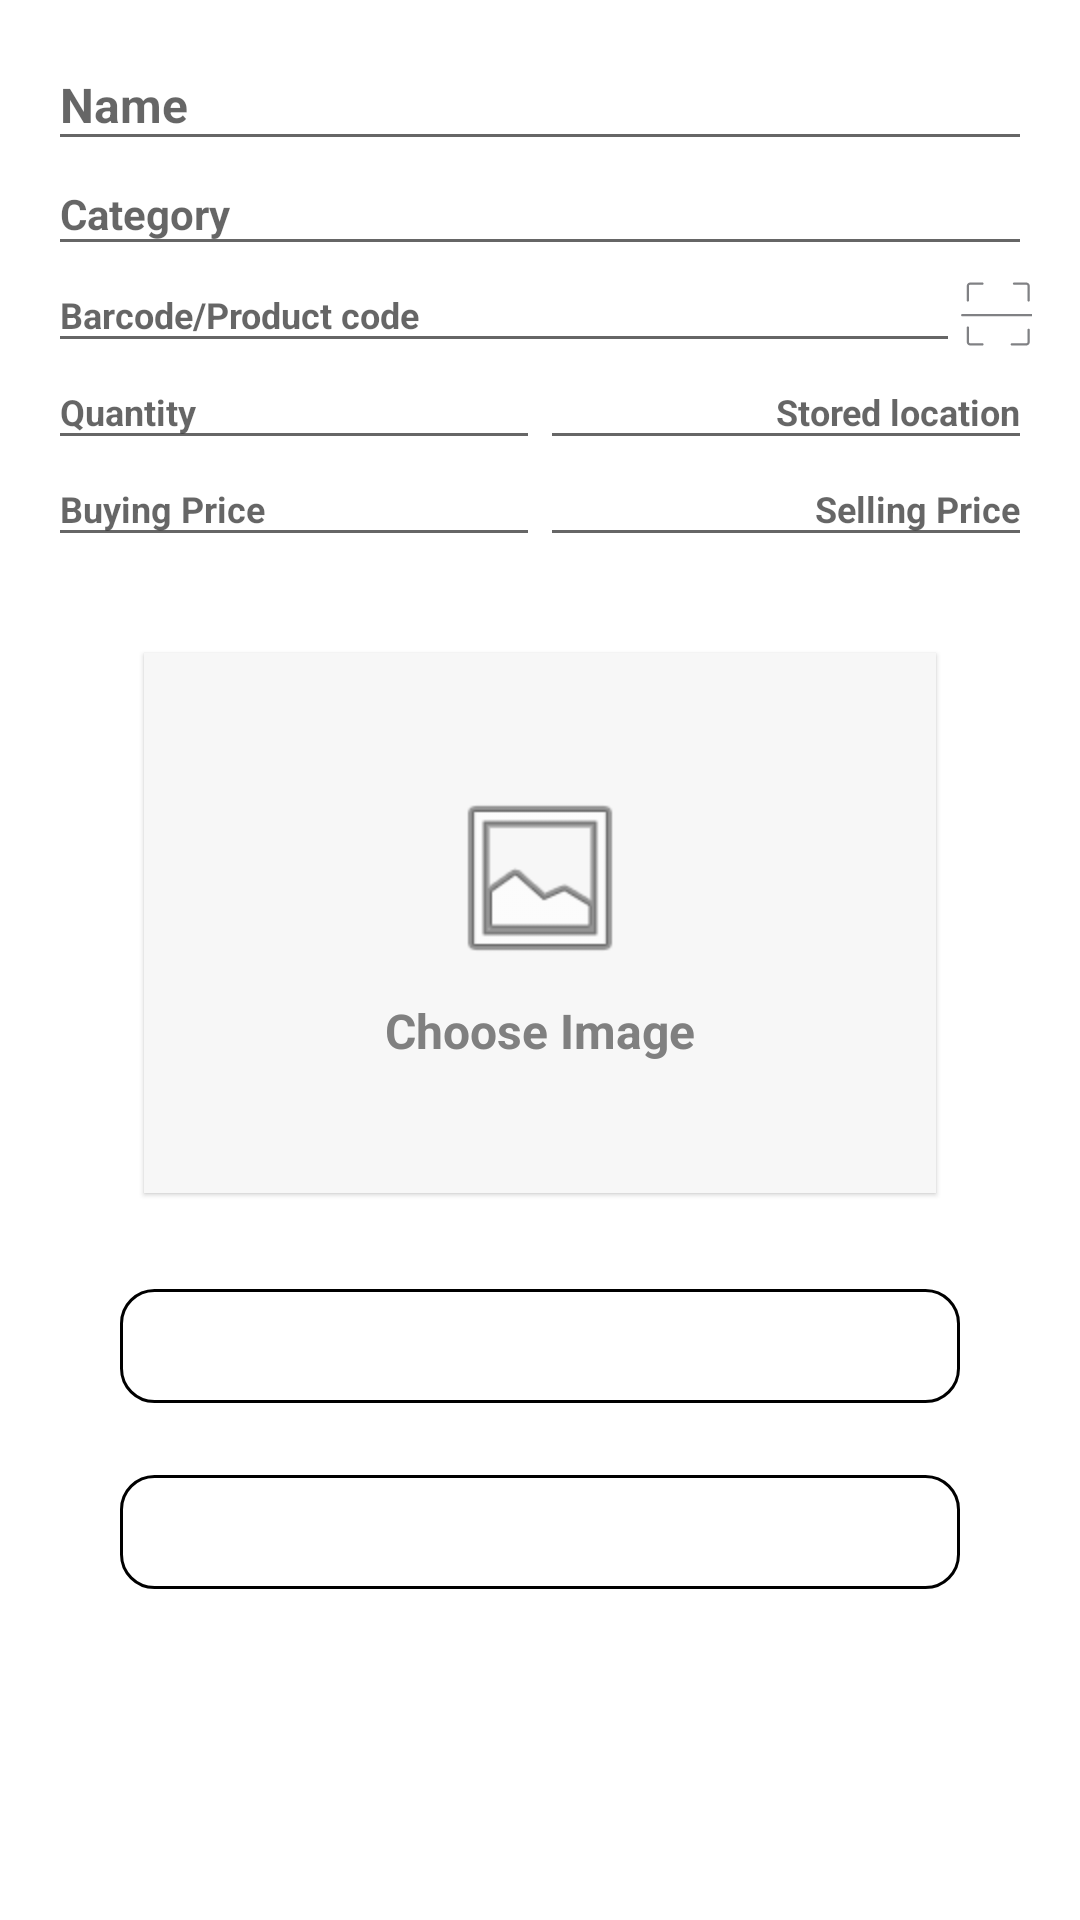

Layout XML and referenced resources for this Android screen:
<!-- AndroidManifest.xml: application theme Theme.StockTrack -->
<!-- res/layout/edit_item_fragment.xml -->
<?xml version="1.0" encoding="utf-8"?>
<androidx.constraintlayout.widget.ConstraintLayout 
    xmlns:android="http://schemas.android.com/apk/res/android"
    xmlns:app="http://schemas.android.com/apk/res-auto"
    android:layout_width="match_parent"
    android:layout_height="match_parent"
    android:background="@android:color/white">


    <LinearLayout
        android:id="@+id/layout_form"
        android:layout_width="0dp"
        android:layout_height="0dp"
        android:layout_marginStart="16dp"
        android:layout_marginTop="16dp"
        android:layout_marginEnd="16dp"
        android:orientation="vertical"
        app:layout_constraintBottom_toBottomOf="parent"
        app:layout_constraintEnd_toEndOf="parent"
        app:layout_constraintStart_toStartOf="parent"
        app:layout_constraintTop_toTopOf="parent">

        
        <EditText
            android:id="@+id/tv_label_name"
            android:layout_width="match_parent"
            android:layout_height="wrap_content"
            android:hint="Name"
            android:paddingVertical="8dp"
            android:textColor="#A0A0A0"
            android:textSize="16sp"
            android:textStyle="bold" />

        
        <EditText
            android:id="@+id/tv_label_category"
            android:layout_width="match_parent"
            android:layout_height="wrap_content"
            android:hint="Category"
            android:paddingVertical="8dp"
            android:textColor="#A0A0A0"
            android:textSize="14sp"
            android:textStyle="bold" />

        
        <LinearLayout
            android:layout_width="match_parent"
            android:layout_height="wrap_content"
            android:gravity="center_vertical"
            android:orientation="horizontal">

            <EditText
                android:id="@+id/tv_label_barcode"
                android:layout_width="0dp"
                android:layout_height="wrap_content"
                android:layout_weight="1"
                android:hint="Barcode/Product code"
                android:paddingVertical="8dp"
                android:textColor="#A0A0A0"
                android:textSize="12sp"
                android:textStyle="bold" />

            <ImageButton
                android:id="@+id/iv_barcode"
                android:layout_width="24dp"
                android:layout_height="24dp"
                android:padding="4dp"
                android:background="@drawable/scanner_icon_button" />
        </LinearLayout>

        
        <LinearLayout
            android:layout_width="match_parent"
            android:layout_height="wrap_content"
            android:orientation="horizontal">

            <EditText
                android:id="@+id/tv_label_quantity"
                android:layout_width="0dp"
                android:layout_height="wrap_content"
                android:layout_weight="1"
                android:hint="Quantity"
                android:paddingVertical="8dp"
                android:textColor="#A0A0A0"
                android:textSize="12sp"
                android:textStyle="bold" />

            <EditText
                android:id="@+id/tv_stored_location"
                android:layout_width="0dp"
                android:layout_height="wrap_content"
                android:layout_weight="1"
                android:gravity="end"
                android:hint="Stored location"
                android:paddingVertical="8dp"
                android:textColor="#A0A0A0"
                android:textSize="12sp"
                android:textStyle="bold" />
        </LinearLayout>

        
        <LinearLayout
            android:layout_width="match_parent"
            android:layout_height="wrap_content"
            android:orientation="horizontal">

            <EditText
                android:id="@+id/tv_label_buying_price"
                android:layout_width="0dp"
                android:layout_height="wrap_content"
                android:layout_weight="1"
                android:hint="Buying Price"
                android:paddingVertical="8dp"
                android:textColor="#A0A0A0"
                android:textSize="12sp"
                android:textStyle="bold" />

            <EditText
                android:id="@+id/tv_label_selling_price"
                android:layout_width="0dp"
                android:layout_height="wrap_content"
                android:layout_weight="1"
                android:gravity="end"
                android:hint="Selling Price"
                android:paddingVertical="8dp"
                android:textColor="#A0A0A0"
                android:textSize="12sp"
                android:textStyle="bold" />
        </LinearLayout>

        
        <LinearLayout
            android:id="@+id/layout_image_picker"
            android:layout_width="match_parent"
            android:layout_height="180dp"
            android:layout_marginStart="32dp"
            android:layout_marginTop="32dp"
            android:layout_marginEnd="32dp"
            android:layout_marginBottom="24dp"
            android:background="#F7F7F7"
            android:elevation="1dp"
            android:gravity="center"
            android:orientation="vertical"
            android:padding="16dp">

            <ImageView
                android:id="@+id/iv_image_placeholder"
                android:layout_width="64dp"
                android:layout_height="64dp"
                android:src="@android:drawable/ic_menu_gallery" />

            <TextView
                android:id="@+id/tv_choose_image"
                android:layout_width="wrap_content"
                android:layout_height="wrap_content"
                android:layout_marginTop="8dp"
                android:text="Choose Image"
                android:textColor="#808080"
                android:textSize="16sp"
                android:textStyle="bold" />
        </LinearLayout>

        
        <Button
            android:id="@+id/btn_add_product"
            android:layout_width="match_parent"
            android:layout_height="38dp"
            android:layout_marginStart="24dp"
            android:layout_marginTop="8dp"
            android:layout_marginEnd="24dp"
            android:layout_marginBottom="16dp"
            android:background="@drawable/rounded_button_radius"
            android:gravity="center"
            android:text="Add"
            android:textAllCaps="false"
            android:textColor="@android:color/white"
            android:textSize="16sp"
            android:textStyle="bold" />

        <Button
            android:id="@+id/btn_delete_product"
            android:layout_width="match_parent"
            android:layout_height="38dp"
            android:layout_marginStart="24dp"
            android:layout_marginTop="8dp"
            android:layout_marginEnd="24dp"
            android:layout_marginBottom="16dp"
            android:background="@drawable/rounded_button_radius"
            android:gravity="center"
            android:text="Delete"
            android:textAllCaps="false"
            android:textColor="@android:color/white"
            android:textSize="16sp"
            android:textStyle="bold" />

    </LinearLayout>

</androidx.constraintlayout.widget.ConstraintLayout>
<!-- resources referenced by this layout -->
<resources>
  <!-- drawable rounded_button_radius (drawable) -->
  <?xml version="1.0" encoding="utf-8"?>
  <shape xmlns:android="http://schemas.android.com/apk/res/android"
      android:shape="rectangle">
      <corners android:radius="11dp"></corners>
      <stroke android:width="1dip"></stroke>
  </shape>
  <!-- drawable scanner_icon_button (drawable) -->
  <vector xmlns:android="http://schemas.android.com/apk/res/android"
      android:width="108dp"
      android:height="108dp"
      android:viewportWidth="32"
      android:viewportHeight="32">
    <path
        android:pathData="M4.5,2C3.673,2 3,2.673 3,3.5V10c0,0.276 0.224,0.5 0.5,0.5S4,10.276 4,10V3.5C4,3.224 4.225,3 4.5,3H10c0.276,0 0.5,-0.224 0.5,-0.5S10.276,2 10,2H4.5z"
        android:fillColor="#808184"/>
    <path
        android:pathData="M29.5,30c0.827,0 1.5,-0.673 1.5,-1.5V23c0,-0.276 -0.224,-0.5 -0.5,-0.5S30,22.724 30,23v5.5c0,0.276 -0.225,0.5 -0.5,0.5H23c-0.276,0 -0.5,0.224 -0.5,0.5S22.724,30 23,30H29.5z"
        android:fillColor="#808184"/>
    <path
        android:pathData="M3.5,21.5C3.224,21.5 3,21.724 3,22v6.5C3,29.327 3.673,30 4.5,30H10c0.276,0 0.5,-0.224 0.5,-0.5S10.276,29 10,29H4.5C4.225,29 4,28.776 4,28.5V22C4,21.724 3.776,21.5 3.5,21.5z"
        android:fillColor="#808184"/>
    <path
        android:pathData="M30.5,10.5c0.276,0 0.5,-0.224 0.5,-0.5V3.5C31,2.673 30.327,2 29.5,2H24c-0.276,0 -0.5,0.224 -0.5,0.5S23.724,3 24,3h5.5C29.775,3 30,3.224 30,3.5V10C30,10.276 30.224,10.5 30.5,10.5z"
        android:fillColor="#808184"/>
    <path
        android:pathData="M32,16H1c-0.276,0 -0.5,0.224 -0.5,0.5S0.724,17 1,17h31c0.276,0 0.5,-0.224 0.5,-0.5S32.276,16 32,16z"
        android:fillColor="#808184"/>
  </vector>
  <style name="Theme.StockTrack" parent="Base.Theme.StockTrack" />
  <style name="Base.Theme.StockTrack" parent="Theme.MaterialComponents.DayNight.DarkActionBar">
          
           <item name="colorPrimary">@color/violet</item>
  
  
          <item name="android:windowDrawsSystemBarBackgrounds">true</item>
          <item name="android:fitsSystemWindows">true</item>
          <item name="android:windowOptOutEdgeToEdgeEnforcement" tools:targetApi="35">true</item>
      </style>
  <color name="violet">#7B5CF0</color>
</resources>
